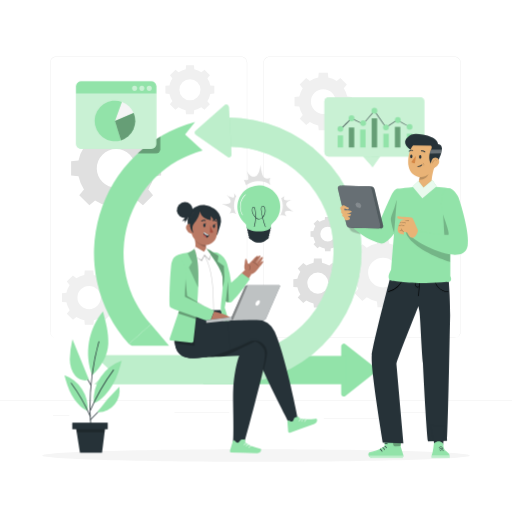
t = 0.00 s
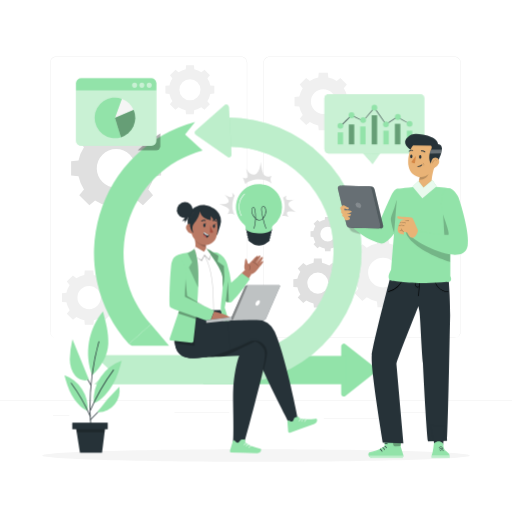
t = 0.90 s
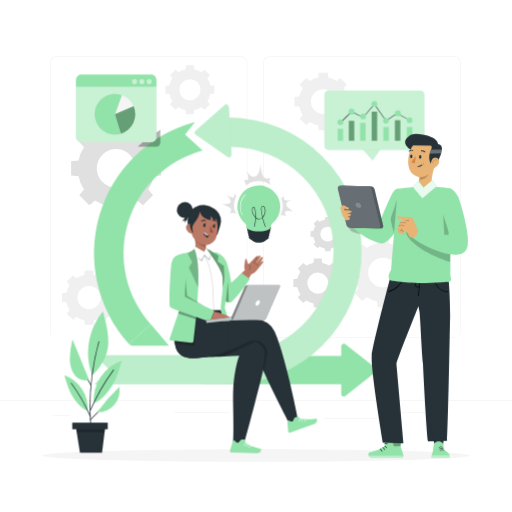
t = 1.95 s
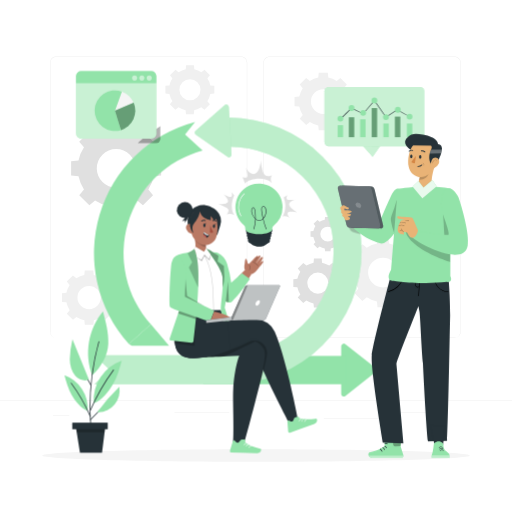
t = 3.00 s
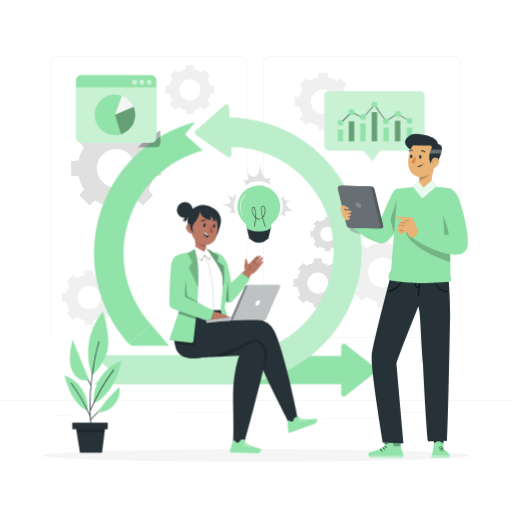
t = 4.20 s
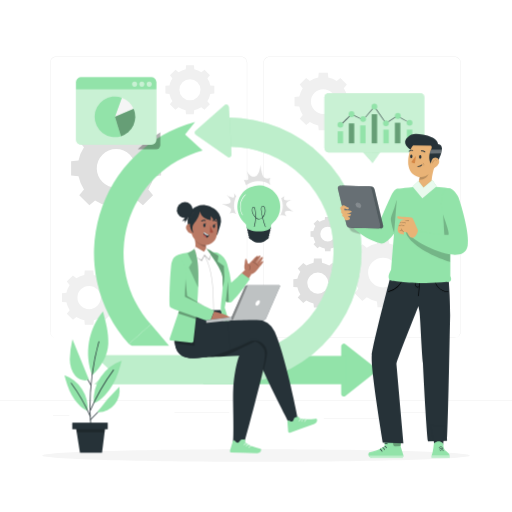
t = 4.80 s

The animated SVG that drew these frames (rendered in a browser with its animation timeline set to each time). Animation: 2 CSS @keyframes rules; one cycle of 6.00 s, repeats indefinitely.

<svg class="animated" id="freepik_stories-agile-method" xmlns="http://www.w3.org/2000/svg" viewBox="0 0 500 500" version="1.1" xmlns:xlink="http://www.w3.org/1999/xlink" xmlns:svgjs="http://svgjs.com/svgjs"><style>svg#freepik_stories-agile-method:not(.animated) .animable {opacity: 0;}svg#freepik_stories-agile-method.animated #freepik--light-bulb--inject-20 {animation: 6s Infinite  linear heartbeat;animation-delay: 0s;}svg#freepik_stories-agile-method.animated #freepik--speech-bubble--inject-20 {animation: 6s Infinite  linear floating;animation-delay: 0s;}svg#freepik_stories-agile-method.animated #freepik--Tab--inject-20 {animation: 6s Infinite  linear floating;animation-delay: 0s;}            @keyframes heartbeat {                0% {                    transform: scale(1);                }                10% {                    transform: scale(1.1);                }                30% {                    transform: scale(1);                }                40% {                    transform: scale(1);                }                50% {                    transform: scale(1.1);                }                60% {                    transform: scale(1);                }                100% {                    transform: scale(1);                }            }                    @keyframes floating {                0% {                    opacity: 1;                    transform: translateY(0px);                }                50% {                    transform: translateY(-10px);                }                100% {                    opacity: 1;                    transform: translateY(0px);                }            }        </style><g id="freepik--background-complete--inject-20" class="animable" style="transform-origin: 250px 235.135px;"><path d="M82,143.89a37.23,37.23,0,0,0-5.33,12.92l-7.22.68v14l7.22.68A37.28,37.28,0,0,0,82,185.07l-4.61,5.56,9.88,9.89,5.57-4.61a37.42,37.42,0,0,0,12.92,5.33l.68,7.22h14l.68-7.22A37.42,37.42,0,0,0,134,195.91l5.57,4.61,9.88-9.89-4.61-5.56a37.28,37.28,0,0,0,5.33-12.93l7.22-.68v-14l-7.22-.68a37.23,37.23,0,0,0-5.33-12.92l4.61-5.57-9.88-9.88L134,133.05a37.25,37.25,0,0,0-12.92-5.34l-.68-7.21h-14l-.68,7.21a37.25,37.25,0,0,0-12.92,5.34l-5.57-4.61-9.88,9.88Zm44.81,7.21a18.92,18.92,0,1,1-26.76,0A18.91,18.91,0,0,1,126.82,151.1Z" style="fill: rgb(224, 224, 224); transform-origin: 113.42px 164.48px;" id="el8l64mxc9ihu" class="animable"></path><path d="M168.38,76.42a20.28,20.28,0,0,0-2.9,7l-3.93.37v7.61l3.93.37a20.28,20.28,0,0,0,2.9,7l-2.51,3,5.38,5.38,3-2.51a20.45,20.45,0,0,0,7,2.91l.37,3.93h7.61l.38-3.93a20.53,20.53,0,0,0,7-2.91l3,2.51,5.38-5.38-2.51-3a20.28,20.28,0,0,0,2.9-7l3.93-.37V83.83l-3.93-.37a20.28,20.28,0,0,0-2.9-7l2.51-3L199.74,68l-3,2.51a20.34,20.34,0,0,0-7-2.91l-.37-3.93h-7.62l-.37,3.93a20.26,20.26,0,0,0-7,2.91l-3-2.51-5.38,5.38Zm24.41,3.93a10.31,10.31,0,1,1-14.58,0A10.31,10.31,0,0,1,192.79,80.35Z" style="fill: rgb(240, 240, 240); transform-origin: 185.43px 87.575px;" id="eld95p1noexws" class="animable"></path><path d="M308,220.71a14.51,14.51,0,0,0-2,4.95l-2.76.26v5.35l2.76.26a14.35,14.35,0,0,0,2,4.95l-1.76,2.13,3.78,3.78,2.13-1.76a14.43,14.43,0,0,0,5,2l.26,2.76h5.35l.26-2.76a14.43,14.43,0,0,0,4.95-2l2.13,1.76,3.78-3.78-1.76-2.13a14.35,14.35,0,0,0,2-4.95l2.76-.26v-5.35l-2.76-.26a14.38,14.38,0,0,0-2-4.94l1.76-2.14-3.78-3.78-2.13,1.77a14.26,14.26,0,0,0-4.95-2l-.26-2.76h-5.35l-.26,2.76a14.43,14.43,0,0,0-5,2L310,214.8l-3.78,3.78Zm17.16,2.77a7.24,7.24,0,1,1-10.25,0A7.25,7.25,0,0,1,325.16,223.48Z" style="fill: rgb(224, 224, 224); transform-origin: 320.06px 228.6px;" id="el38k6vd2od6r" class="animable"></path><path d="M293.28,265.26a20.24,20.24,0,0,0-2.9,7l-3.93.37v7.62l3.93.37a20.24,20.24,0,0,0,2.9,7l-2.51,3,5.39,5.38,3-2.51a20.28,20.28,0,0,0,7,2.9l.37,3.93h7.61l.37-3.93a20.36,20.36,0,0,0,7-2.9l3,2.51,5.38-5.38-2.51-3a20.24,20.24,0,0,0,2.9-7l3.93-.37v-7.62l-3.93-.37a20.24,20.24,0,0,0-2.9-7l2.51-3-5.38-5.38-3,2.51a20.36,20.36,0,0,0-7-2.9l-.37-3.93H306.6l-.37,3.93a20.28,20.28,0,0,0-7,2.9l-3-2.51-5.39,5.38Zm24.41,3.92a10.31,10.31,0,1,1-14.57,0A10.32,10.32,0,0,1,317.69,269.18Z" style="fill: rgb(224, 224, 224); transform-origin: 310.33px 276.44px;" id="elainqasca93" class="animable"></path><path d="M349.84,250.33a28.55,28.55,0,0,0-4.1,9.94l-5.56.52v10.75l5.56.53a28.71,28.71,0,0,0,4.1,9.94l-3.55,4.28,7.61,7.6,4.28-3.54a28.55,28.55,0,0,0,9.94,4.1l.52,5.55h10.75l.53-5.55a28.71,28.71,0,0,0,9.94-4.1l4.28,3.54,7.6-7.6L398.2,282a28.71,28.71,0,0,0,4.1-9.94l5.55-.53V260.79l-5.55-.52a28.55,28.55,0,0,0-4.1-9.94l3.54-4.29-7.6-7.6L389.86,242a28.92,28.92,0,0,0-9.94-4.11l-.53-5.55H368.64l-.52,5.56a28.55,28.55,0,0,0-9.94,4.1l-4.28-3.55-7.61,7.6Zm34.47,5.55a14.55,14.55,0,1,1-20.58,0A14.56,14.56,0,0,1,384.31,255.88Z" style="fill: rgb(240, 240, 240); transform-origin: 374.015px 266.17px;" id="elb4ghz4vou8j" class="animable"></path><path d="M295.66,86.06a23.88,23.88,0,0,0-3.4,8.24l-4.6.43v8.91l4.6.44a23.88,23.88,0,0,0,3.4,8.24l-2.94,3.55,6.3,6.3,3.55-2.94a24,24,0,0,0,8.24,3.4l.44,4.6h8.91l.43-4.6a23.88,23.88,0,0,0,8.24-3.4l3.55,2.94,6.3-6.3-2.93-3.55a23.88,23.88,0,0,0,3.4-8.24l4.6-.44V94.73l-4.6-.43a23.71,23.71,0,0,0-3.41-8.24l2.94-3.55-6.3-6.3-3.55,2.94a23.69,23.69,0,0,0-8.24-3.4l-.43-4.61h-8.91l-.44,4.61a23.77,23.77,0,0,0-8.24,3.4L299,76.21l-6.3,6.3Zm28.57,4.6a12.06,12.06,0,1,1-17.06,0A12.07,12.07,0,0,1,324.23,90.66Z" style="fill: rgb(240, 240, 240); transform-origin: 315.705px 99.185px;" id="elmqydtg9z4vd" class="animable"></path><path d="M68.05,278.23A22.51,22.51,0,0,0,64.84,286l-4.34.41v8.42l4.34.4A22.56,22.56,0,0,0,68.05,303l-2.77,3.35,6,5.95,3.35-2.77a22.56,22.56,0,0,0,7.78,3.21l.4,4.34h8.42l.41-4.34a22.51,22.51,0,0,0,7.77-3.21l3.35,2.77,6-5.95L105.89,303a22.56,22.56,0,0,0,3.21-7.78l4.34-.4v-8.42L109.1,286a22.51,22.51,0,0,0-3.21-7.77l2.77-3.35-6-5.95-3.35,2.77a22.51,22.51,0,0,0-7.77-3.21l-.41-4.34H82.76l-.4,4.34a22.56,22.56,0,0,0-7.78,3.21l-3.35-2.77-6,5.95Zm27,4.34a11.38,11.38,0,1,1-16.1,0A11.38,11.38,0,0,1,95,282.57Z" style="fill: rgb(240, 240, 240); transform-origin: 86.97px 290.615px;" id="el19mu33mnxgc" class="animable"></path><path d="M443.92,330.2H263.17a5.87,5.87,0,0,1-5.86-5.86V61.06a5.87,5.87,0,0,1,5.86-5.86H443.92a5.87,5.87,0,0,1,5.86,5.86V324.34A5.87,5.87,0,0,1,443.92,330.2ZM263.17,55.45a5.62,5.62,0,0,0-5.61,5.61V324.34a5.62,5.62,0,0,0,5.61,5.61H443.92a5.61,5.61,0,0,0,5.61-5.61V61.06a5.61,5.61,0,0,0-5.61-5.61Z" style="fill: rgb(224, 224, 224); transform-origin: 353.545px 192.7px;" id="el7ipk0zqt9jk" class="animable"></path><path d="M235.49,330.2H54.75a5.87,5.87,0,0,1-5.87-5.86V61.06a5.87,5.87,0,0,1,5.87-5.86H235.49a5.86,5.86,0,0,1,5.86,5.86V324.34A5.86,5.86,0,0,1,235.49,330.2ZM54.75,55.45a5.62,5.62,0,0,0-5.62,5.61V324.34A5.62,5.62,0,0,0,54.75,330H235.49a5.61,5.61,0,0,0,5.61-5.61V61.06a5.61,5.61,0,0,0-5.61-5.61Z" style="fill: rgb(224, 224, 224); transform-origin: 145.115px 192.7px;" id="elf1hcrmhbjbh" class="animable"></path><rect y="391.27" width="500" height="0.25" style="fill: rgb(224, 224, 224); transform-origin: 250px 391.395px;" id="el80musaj3nhp" class="animable"></rect><rect x="51.67" y="405.53" width="16.06" height="0.25" style="fill: rgb(224, 224, 224); transform-origin: 59.7px 405.655px;" id="elslsczm4k5mi" class="animable"></rect><rect x="170.35" y="402.82" width="53.53" height="0.25" style="fill: rgb(224, 224, 224); transform-origin: 197.115px 402.945px;" id="eljqi29bvf5s" class="animable"></rect><rect x="68.73" y="414.82" width="36.25" height="0.25" style="fill: rgb(224, 224, 224); transform-origin: 86.855px 414.945px;" id="elij6z0cqmamq" class="animable"></rect><rect x="378.35" y="402.69" width="43.19" height="0.25" style="fill: rgb(224, 224, 224); transform-origin: 399.945px 402.815px;" id="elerw8d74sof" class="animable"></rect><rect x="430.45" y="402.69" width="6.33" height="0.25" style="fill: rgb(224, 224, 224); transform-origin: 433.615px 402.815px;" id="el44uid95er3f" class="animable"></rect><rect x="316.21" y="408.92" width="53.89" height="0.25" style="fill: rgb(224, 224, 224); transform-origin: 343.155px 409.045px;" id="elj1lxriyvwp" class="animable"></rect></g><g id="freepik--Shadow--inject-20" class="animable" style="transform-origin: 250px 444.735px;"><path d="M458.88,444.73c0,3.39-93.52,6.14-208.88,6.14s-208.88-2.75-208.88-6.14S134.64,438.6,250,438.6,458.88,441.35,458.88,444.73Z" style="fill: rgb(245, 245, 245); transform-origin: 250px 444.735px;" id="el0shikbdqctzq" class="animable"></path></g><g id="freepik--light-bulb--inject-20" class="animable animator-active" style="transform-origin: 251.6px 198.786px;"><g id="freepik--freepik--light-bulb--inject-2--inject-20" class="animable" style="transform-origin: 252.781px 209.035px;"><path d="M260.55,232.51c0,2.54-3.53,4.57-7.82,4.51s-7.74-2.15-7.71-4.69,3.53-4.57,7.81-4.5S260.58,230,260.55,232.51Z" style="fill: rgb(38, 50, 56); transform-origin: 252.785px 232.425px;" id="elx44pnjtmqbl" class="animable"></path><path d="M263.91,224.14a2.33,2.33,0,0,0,.71-1.53c0-2.49-5.24-4.57-11.77-4.64S241,219.86,241,222.34a2.27,2.27,0,0,0,.67,1.53,1.83,1.83,0,0,0-.2.76,2.22,2.22,0,0,0,.69,1.53,1.71,1.71,0,0,0-.22.8,2.14,2.14,0,0,0,.72,1.53,1.61,1.61,0,0,0-.25.82,2.08,2.08,0,0,0,.77,1.48,1.65,1.65,0,0,0-.26.83c0,2.07,4.35,3.82,9.78,3.86s9.85-1.52,9.87-3.63a1.56,1.56,0,0,0-.25-.84,2.06,2.06,0,0,0,.77-1.47,1.79,1.79,0,0,0-.22-.82,2.19,2.19,0,0,0,.76-1.48,1.67,1.67,0,0,0-.21-.82,2.2,2.2,0,0,0,.77-1.48A2,2,0,0,0,263.91,224.14Z" style="fill: rgb(38, 50, 56); transform-origin: 252.81px 226.724px;" id="eljha2yjd7byr" class="animable"></path><path d="M273.7,202.17A20.92,20.92,0,1,0,239.34,218a3.45,3.45,0,0,1,1.23,3v.17c0,2.52,5.34,4.63,12,4.71s12-1.91,12-4.44v-.16a3.47,3.47,0,0,1,1.31-3A20.86,20.86,0,0,0,273.7,202.17Z" style="fill: rgb(146, 227, 169); transform-origin: 252.781px 203.466px;" id="elbc7yjoubwbc" class="animable"></path><path d="M236.84,210.13a.26.26,0,0,1-.21-.12,16.33,16.33,0,0,1,3-20.17.25.25,0,0,1,.35.37,15.82,15.82,0,0,0-2.89,19.54.26.26,0,0,1-.09.35A.28.28,0,0,1,236.84,210.13Z" style="fill: rgb(255, 255, 255); transform-origin: 237.238px 199.951px;" id="els4lacijm9s9" class="animable"></path><path d="M243.12,230.84a26.06,26.06,0,0,0,19.11.23,23.32,23.32,0,0,1-19.11-.23Z" style="fill: rgb(38, 50, 56); transform-origin: 252.675px 231.922px;" id="el0hlpnhyzpqke" class="animable"></path><path d="M243,228.6a26.11,26.11,0,0,0,19.11.23A23.4,23.4,0,0,1,243,228.6Z" style="fill: rgb(38, 50, 56); transform-origin: 252.555px 229.678px;" id="el61pm7kxdu" class="animable"></path><path d="M242.84,226.35a26.06,26.06,0,0,0,19.11.23,23.32,23.32,0,0,1-19.11-.23Z" style="fill: rgb(38, 50, 56); transform-origin: 252.395px 227.432px;" id="el1i9z5ylnfhi" class="animable"></path><path d="M248.26,221.64h-.07a.25.25,0,0,1-.17-.31,36,36,0,0,0,1.42-8.88L249,212c-2.33-2.42-3.41-5.41-2.91-8,.18-1,.75-1.89,1.59-1.89h0c1.06,0,1.48,1.4,1.64,2.22a37.13,37.13,0,0,1,.64,7.94,4.79,4.79,0,0,0,2.88,1.39,4.65,4.65,0,0,0,3.29-1.51c-.52-2.26-.92-4.56-1.22-6.88a7.22,7.22,0,0,1,0-2.41,2.24,2.24,0,0,1,1.53-1.79c1.26-.27,2.25,1.07,2.6,2.54a9.74,9.74,0,0,1-2.27,8.6l-.08.09a69.09,69.09,0,0,0,2.74,9,.25.25,0,1,1-.47.18,70.9,70.9,0,0,1-2.69-8.79,4.8,4.8,0,0,1-3.45,1.45,5,5,0,0,1-2.87-1.26,36.22,36.22,0,0,1-1.43,8.6A.25.25,0,0,1,248.26,221.64Zm-.62-19.07c-.56,0-1,.77-1.1,1.49-.47,2.43.57,5.26,2.78,7.56l.14.14a35.82,35.82,0,0,0-.64-7.37c-.08-.42-.41-1.8-1.16-1.82Zm9.09-1.08-.2,0a1.78,1.78,0,0,0-1.15,1.42,6.44,6.44,0,0,0,0,2.23q.42,3.29,1.13,6.5a9.37,9.37,0,0,0,2-8C258.27,202.57,257.56,201.49,256.73,201.49Z" style="fill: rgb(38, 50, 56); transform-origin: 252.709px 211.339px;" id="elztescbz038d" class="animable"></path></g><path d="M238.21,175.32s2.65,1.19,4,0-1.32-8.78-1.32-8.78,3.12,6.93,8,5.93,5.57-11.92,5.57-11.92.7,10.75,3.66,12.9,6.28,0,6.28,0c-2.51,3.31,0,7.19,0,7.19-7.29-6.53-20.48-3.76-24,.37Zm-9.91,13.25s1.24,3.1,0,4.1-7-2.11-7-2.11,5.24,4.58,3.76,6.94-8.31,1.74-8.31,1.74,8.66,3,8.93,5.08-1.61,4.1-1.61,4.1a7.65,7.65,0,0,1,6.74.74c-4.79-8.32,0-17.62,0-17.62Zm51.77,22.85s-2.92-3.18-1.55-4.83,7.93,0,7.93,0-7.19-4.31-6.94-7.25,5.82-4.07,5.82-4.07-7.05.93-7.81-.42.49-3.47.49-3.47l-3.32,2c3.85,10.19-1,16.91-1,16.91C276.8,209.08,280.07,211.42,280.07,211.42Z" style="fill: rgb(224, 224, 224); transform-origin: 251.6px 185.985px;" id="elq2hkh3oyqrs" class="animable"></path></g><g id="freepik--speech-bubble--inject-20" class="animable" style="transform-origin: 365.59px 129.135px;"><path d="M354.49,152.8c.63.12,9.4,10.43,9.4,10.43l7.53-10.91Z" style="fill: rgb(146, 227, 169); transform-origin: 362.955px 157.775px;" id="eleqimibsbquc" class="animable"></path><g id="el81ut9tabd7x"><path d="M354.49,152.8c.63.12,9.4,10.43,9.4,10.43l7.53-10.91Z" style="fill: rgb(255, 255, 255); opacity: 0.5; transform-origin: 362.955px 157.775px;" class="animable"></path></g><rect x="316.83" y="95.04" width="97.52" height="57.88" rx="4.09" style="fill: rgb(146, 227, 169); transform-origin: 365.59px 123.98px;" id="eloc2gyzc1yhq" class="animable"></rect><g id="eln41j22rsu5c"><rect x="316.83" y="95.04" width="97.52" height="57.88" rx="4.09" style="fill: rgb(255, 255, 255); opacity: 0.5; transform-origin: 365.59px 123.98px;" class="animable"></rect></g><path d="M331.66,127.37l-.33-.37c.41-.37,11.71-11.53,11.83-11.64l.12-.13,11.25,5.54,11.09-13,.18.27,11.12,16,10.78-7,.27.42-11.18,7.29-11.22-16.15-10.91,12.85-11.28-5.55C342.07,117.14,332.07,127,331.66,127.37Z" style="fill: rgb(38, 50, 56); transform-origin: 359.65px 117.57px;" id="elv3pww4dh5k" class="animable"></path><rect x="329.74" y="132.26" width="5.28" height="11.69" style="fill: rgb(146, 227, 169); transform-origin: 332.38px 138.105px;" id="el8xg8q8tmx34" class="animable"></rect><rect x="340.61" y="124.53" width="5.28" height="19.42" style="fill: rgb(146, 227, 169); transform-origin: 343.25px 134.24px;" id="elulbd2k5dls" class="animable"></rect><rect x="351.68" y="126.49" width="5.28" height="17.47" style="fill: rgb(146, 227, 169); transform-origin: 354.32px 135.225px;" id="ellmrx9a4ssgl" class="animable"></rect><rect x="362.96" y="115.54" width="5.28" height="28.42" style="fill: rgb(146, 227, 169); transform-origin: 365.6px 129.75px;" id="el90eksilixe9" class="animable"></rect><rect x="374.35" y="130.61" width="5.28" height="13.35" style="fill: rgb(146, 227, 169); transform-origin: 376.99px 137.285px;" id="elbit7g4fbxj8" class="animable"></rect><path d="M335.22,125.86a2.84,2.84,0,1,1-2.84-2.83A2.84,2.84,0,0,1,335.22,125.86Z" style="fill: rgb(146, 227, 169); transform-origin: 332.38px 125.87px;" id="elr4o0dv65fg" class="animable"></path><path d="M346.09,115.54a2.84,2.84,0,1,1-2.84-2.84A2.84,2.84,0,0,1,346.09,115.54Z" style="fill: rgb(146, 227, 169); transform-origin: 343.25px 115.54px;" id="el7vmzc1d7ntr" class="animable"></path><path d="M357.43,120.19a2.84,2.84,0,1,1-2.84-2.83A2.84,2.84,0,0,1,357.43,120.19Z" style="fill: rgb(146, 227, 169); transform-origin: 354.59px 120.2px;" id="elv9baxlyg2xg" class="animable"></path><path d="M368.43,108.13a2.84,2.84,0,1,1-2.83-2.84A2.84,2.84,0,0,1,368.43,108.13Z" style="fill: rgb(146, 227, 169); transform-origin: 365.59px 108.13px;" id="elkhp8t93jy1k" class="animable"></path><path d="M379.69,124.35a2.84,2.84,0,1,1-2.84-2.83A2.84,2.84,0,0,1,379.69,124.35Z" style="fill: rgb(146, 227, 169); transform-origin: 376.85px 124.36px;" id="el8dy2nkf2vj7" class="animable"></path><rect x="385.63" y="123.91" width="5.28" height="20.04" style="fill: rgb(146, 227, 169); transform-origin: 388.27px 133.93px;" id="elmjofv1bx8gj" class="animable"></rect><g id="elofr6t01gkeo"><rect x="340.61" y="124.53" width="5.28" height="19.42" style="opacity: 0.3; transform-origin: 343.25px 134.24px;" class="animable"></rect></g><g id="el5czcpyva2qx"><rect x="362.96" y="115.54" width="5.28" height="28.42" style="opacity: 0.3; transform-origin: 365.6px 129.75px;" class="animable"></rect></g><g id="el90pa6oyyoos"><rect x="385.63" y="123.91" width="5.28" height="20.04" style="opacity: 0.3; transform-origin: 388.27px 133.93px;" class="animable"></rect></g><rect x="397.31" y="130.61" width="5.28" height="13.35" style="fill: rgb(146, 227, 169); transform-origin: 399.95px 137.285px;" id="elpp9bn279h99" class="animable"></rect><polygon points="399.82 124.13 387.71 117.41 387.95 116.97 400.06 123.69 399.82 124.13" style="fill: rgb(38, 50, 56); transform-origin: 393.885px 120.55px;" id="eln6pve9aqqh" class="animable"></polygon><path d="M391.3,117.19a2.84,2.84,0,1,1-2.84-2.84A2.84,2.84,0,0,1,391.3,117.19Z" style="fill: rgb(146, 227, 169); transform-origin: 388.46px 117.19px;" id="el39p21kibh4n" class="animable"></path><path d="M402.78,123.91a2.84,2.84,0,1,1-2.84-2.83A2.84,2.84,0,0,1,402.78,123.91Z" style="fill: rgb(146, 227, 169); transform-origin: 399.94px 123.92px;" id="el79aug9efrst" class="animable"></path></g><g id="freepik--character-1--inject-20" class="animable" style="transform-origin: 229.827px 272.298px;"><path d="M333.21,384.62V338.09a2.53,2.53,0,0,1,4.1-2l29.58,23.26a2.54,2.54,0,0,1,0,4l-29.58,23.26A2.53,2.53,0,0,1,333.21,384.62Z" style="fill: rgb(146, 227, 169); transform-origin: 350.537px 361.35px;" id="el085ajd04cbln" class="animable"></path><rect x="198.49" y="347.52" width="139.51" height="27.66" style="fill: rgb(146, 227, 169); transform-origin: 268.245px 361.35px;" id="el5cckkx0p8cp" class="animable"></rect><path d="M222.94,375.23H92.1L107,361.14,92.1,346.88H222.94a101.87,101.87,0,1,0,0-203.73V114.79a130.22,130.22,0,1,1,0,260.44Z" style="fill: rgb(146, 227, 169); transform-origin: 222.63px 245.01px;" id="eld88otx9u9m4" class="animable"></path><g id="elqhn4bl85q3"><g style="opacity: 0.4; transform-origin: 222.63px 245.01px;" class="animable"><path d="M222.94,375.23H92.1L107,361.14,92.1,346.88H222.94a101.87,101.87,0,1,0,0-203.73V114.79a130.22,130.22,0,1,1,0,260.44Z" style="fill: rgb(255, 255, 255); transform-origin: 222.63px 245.01px;" id="eleymsfwbo8v" class="animable"></path></g></g><path d="M125.87,336a132.58,132.58,0,0,1,64.65-216.93l-9.77,12.27L197.87,147a103.72,103.72,0,0,0-50.56,169.7Z" style="fill: rgb(146, 227, 169); transform-origin: 144.829px 227.535px;" id="elbhu683dlkmv" class="animable"></path><path d="M128.72,337.66c1.07-.27,36.4,0,36.4,0l-17.81-21L125.87,336Z" style="fill: rgb(146, 227, 169); transform-origin: 145.495px 327.16px;" id="el7a6onf4u3bp" class="animable"></path><path d="M223.5,104.46l2.62,46.45a2.54,2.54,0,0,1-4,2.23l-30.84-21.57a2.53,2.53,0,0,1-.22-4l28.21-24.89A2.54,2.54,0,0,1,223.5,104.46Z" style="fill: rgb(146, 227, 169); transform-origin: 208.154px 127.819px;" id="el2pdo8bt3ztc" class="animable"></path><g id="elzrsvl9rsacj"><path d="M223.5,104.46l2.62,46.45a2.54,2.54,0,0,1-4,2.23l-30.84-21.57a2.53,2.53,0,0,1-.22-4l28.21-24.89A2.54,2.54,0,0,1,223.5,104.46Z" style="fill: rgb(255, 255, 255); opacity: 0.4; transform-origin: 208.154px 127.819px;" class="animable"></path></g><path d="M208.94,203.63a14.83,14.83,0,0,1,6.93,12.65c-.67,5.11-2.45,8.73-3.83,13.7l-13.55-29.91C201.66,200.69,203.08,200.05,208.94,203.63Z" style="fill: rgb(38, 50, 56); transform-origin: 207.18px 215.025px;" id="elbqtknjhjh1m" class="animable"></path><path d="M202.14,201c-5.31-2.47-10.52.45-13.55,2.47a15.25,15.25,0,0,0-5.39,11.29c0,4.07,0,9,2.47,11.13a6.6,6.6,0,0,0,5.06,1.63l20.15-18.59A23.55,23.55,0,0,0,202.14,201Z" style="fill: rgb(38, 50, 56); transform-origin: 197.04px 213.805px;" id="el60lc3xzp66i" class="animable"></path><path d="M202.49,256.07c-1.55,1.6-3,1.06-5,.22-12.3-4.43-8.66-10.37-8.66-10.37,2.34-2.74,2.44-6,1.59-11a2.07,2.07,0,0,1,0-.43,3.26,3.26,0,0,1,.61-1.86,3.31,3.31,0,0,1,4.59-.86h0l5.51,1.58h0c0,.07,0,.15.05.23,0,2.74-.07,4.86-.05,6.52a4.19,4.19,0,0,1,0,.61h0a3.22,3.22,0,0,1,0,.62c.13,2.28,4,5.64,5.57,6.43C207.64,248.3,207.74,250.68,202.49,256.07Z" style="fill: rgb(185, 121, 100); transform-origin: 197.762px 244.147px;" id="elaguvi4lgpju" class="animable"></path><g id="elkv319ta4p8"><path d="M201.06,233.32h0a.93.93,0,0,0,.05.24c0,2.74-.06,4.86,0,6.52a4.12,4.12,0,0,0,0,.61h0c0,.21,0,.43.08.64h0a21.27,21.27,0,0,1-10.7-6.86h0a3.38,3.38,0,0,1,.56-1.85,3.31,3.31,0,0,1,4.58-.91Z" style="isolation: isolate; opacity: 0.2; transform-origin: 195.84px 236.243px;" class="animable"></path></g><path d="M186.22,215.94c.21,9.42.09,13.39,4.57,18.51,6.74,7.68,18,5.63,20.62-3.61,2.27-8.32,1.59-22.3-7.29-26.63S186,206.51,186.22,215.94Z" style="fill: rgb(185, 121, 100); transform-origin: 199.366px 221.011px;" id="elk7dg33q6nz" class="animable"></path><path d="M182.05,224a7.63,7.63,0,0,0,4.29,4c2.45.84,4.08-3.08,3.44-5.66a5.06,5.06,0,0,0-5.39-3.74C182,218.86,181,221.68,182.05,224Z" style="fill: rgb(185, 121, 100); transform-origin: 185.777px 223.346px;" id="el1zf77t9tzuij" class="animable"></path><g id="el6w44tbn21p2"><path d="M187.38,224.2h0a.26.26,0,0,1-.25-.26,3.19,3.19,0,0,0-3.13-3.25.25.25,0,0,1-.25-.25.26.26,0,0,1,.25-.25h0a3.69,3.69,0,0,1,3.62,3.76A.25.25,0,0,1,187.38,224.2Z" style="opacity: 0.2; transform-origin: 185.685px 222.195px;" class="animable"></path></g><path d="M198.49,220c0,1,.44,1.87,1.06,1.94s1.15-.7,1.19-1.7-.44-1.87-1.06-1.94S198.53,219,198.49,220Z" style="fill: rgb(38, 50, 56); transform-origin: 199.616px 220.12px;" id="elj1iqzm713s" class="animable"></path><path d="M207.82,220.75c0,1,.44,1.82,1.05,1.88S210,222,210.06,221s-.44-1.82-1.06-1.88S207.85,219.78,207.82,220.75Z" style="fill: rgb(38, 50, 56); transform-origin: 208.942px 220.875px;" id="elc5n83d1igai" class="animable"></path><path d="M196.81,216.34a.44.44,0,0,0,.35-.08,3.42,3.42,0,0,1,3.19-.6.43.43,0,0,0,.57-.27.51.51,0,0,0-.3-.61,4.24,4.24,0,0,0-4,.71.48.48,0,0,0-.06.66A.5.5,0,0,0,196.81,216.34Z" style="fill: rgb(38, 50, 56); transform-origin: 198.697px 215.454px;" id="eltch5a6fam9g" class="animable"></path><path d="M211.35,216.27a.34.34,0,0,0,.24-.18.51.51,0,0,0-.19-.63,3.92,3.92,0,0,0-3.8-.58.44.44,0,0,0-.16.59.46.46,0,0,0,.57.25,3.1,3.1,0,0,1,3,.49A.38.38,0,0,0,211.35,216.27Z" style="fill: rgb(38, 50, 56); transform-origin: 209.509px 215.457px;" id="el5ij9j43eymo" class="animable"></path><path d="M205.32,220.08a32.37,32.37,0,0,0,2.66,6,.73.73,0,0,1-.43,1.08A4.62,4.62,0,0,1,205,227Z" style="fill: rgb(162, 78, 63); transform-origin: 206.542px 223.674px;" id="elyg4pqjl3dm" class="animable"></path><path d="M199.32,218.3l2.22-.33S200.21,219.49,199.32,218.3Z" style="fill: rgb(38, 50, 56); transform-origin: 200.43px 218.363px;" id="el0vhas6z8e6s" class="animable"></path><path d="M208.78,219.11l2.21-.33S209.67,220.3,208.78,219.11Z" style="fill: rgb(38, 50, 56); transform-origin: 209.885px 219.173px;" id="elpinf9uulykh" class="animable"></path><path d="M204.39,229.59a22,22,0,0,0-1.83,2.64c-.18-.06-.35-.13-.53-.21-2.38-1-3.17-2.18-3.32-3.26a3.36,3.36,0,0,1,.19-1.56,3.25,3.25,0,0,1,.4-.8,12.11,12.11,0,0,0,4.29,2.85C204.07,229.47,204.39,229.59,204.39,229.59Z" style="fill: rgb(38, 50, 56); transform-origin: 201.539px 229.315px;" id="elpfdftzoyvb" class="animable"></path><path d="M203.59,229.25,203,230c-2.25-.9-3.7-1.84-4.13-2.81a3.25,3.25,0,0,1,.4-.8A12.11,12.11,0,0,0,203.59,229.25Z" style="fill: rgb(255, 255, 255); transform-origin: 201.23px 228.195px;" id="elnn2gyp39z1" class="animable"></path><path d="M202,232c-2.38-1-3.17-2.18-3.32-3.26a8.27,8.27,0,0,1,2.43,1.59A3.06,3.06,0,0,1,202,232Z" style="fill: rgb(222, 87, 83); transform-origin: 200.34px 230.37px;" id="elahrto2rt80h" class="animable"></path><path d="M189.48,218.23s5.38-6.15,5.55-11.4c0,0,19.25-4.28,17.48,12.34,0,0,4.16-14.37-11.57-16.72s-19,18.2-11.85,25.36C189.12,227.74,186.15,222.09,189.48,218.23Z" style="fill: rgb(38, 50, 56); transform-origin: 199.248px 215.037px;" id="eli7matc599h" class="animable"></path><path d="M172.7,205.72a7.79,7.79,0,1,0,7.76-8.46A8.16,8.16,0,0,0,172.7,205.72Z" style="fill: rgb(38, 50, 56); transform-origin: 180.473px 205.05px;" id="elpox29zwrh5c" class="animable"></path><path d="M208.09,204.51a13.47,13.47,0,0,1,3.95,7.41c0,2.05-2.79,3.53-2.79,3.53L205.84,211v3.93a12.42,12.42,0,0,1-10.71-7.85l3.11-5.56S206.24,202.91,208.09,204.51Z" style="fill: rgb(38, 50, 56); transform-origin: 203.585px 208.485px;" id="elk6qofxd43zl" class="animable"></path><path d="M181.5,210.21a9.54,9.54,0,0,1-3.63,5.6,4.71,4.71,0,0,0,2.84-.68,7,7,0,0,1-.53,2.34,9.93,9.93,0,0,0,3.52-7.76Z" style="fill: rgb(38, 50, 56); transform-origin: 180.786px 213.59px;" id="elr9e1pxmm1m" class="animable"></path><path d="M291.72,413l-9.34.27s-16.67-32.09-24.67-50.08c-9.45-21.26-7.37-28.11-10.21-28.23-5.24-.23-58.67,24.34-72.05,10.71s6-46.46,6-46.46,29.82-4.61,32.25,2.67c.6,2.15,1.9,4.37,2.21,6.58s1.09,5.41,1.09,5.41h0c.7-.18,21.14-2.16,33.83-1.87a19.58,19.58,0,0,1,17.49,11.83C279.77,350.23,291.72,413,291.72,413Z" style="fill: rgb(38, 50, 56); transform-origin: 231.23px 355.52px;" id="elj6naw658iq" class="animable"></path><path d="M197.66,348.91s2.18,0,36-1.53c0,0-4.64,11-5.93,33.55-.53,9.28,1,39.38-.21,52.69.58.83,6.8,3.58,10.59.8,0,0,21.94-79.18,21.72-89.92s-12.67-13.91-12.67-13.91S223.16,344.5,197.66,348.91Z" style="fill: rgb(38, 50, 56); transform-origin: 228.746px 383.112px;" id="elnwin7vfz5bf" class="animable"></path><g id="el700z0a58dwk"><path d="M229.12,340.05q6.94-2.81,13.63-6.17c7.73-3.9,17.23,1.11,18,9.74,0,.29,0,.58.05.88.1,4.36-3.79,20.73-9.37,38.52.15-1.06.35-2.1.6-3.13,5.54-22.22,8.31-33.77,5.54-39.14a16.68,16.68,0,0,0-8.38-7.36l-30.22,14.73c-16.65.73-19.13.76-19.43.76A149.29,149.29,0,0,0,229.12,340.05Z" style="isolation: isolate; opacity: 0.2; transform-origin: 230.171px 357.779px;" class="animable"></path></g><path d="M239.69,429.93a.84.84,0,0,0-.86-.88H236c-.72,0-1.5,1.27-1.94,1.83-1.89,2.46-3.24,1.48-5.17-.92-1.26-.17-1.64,1.27-1.75,1.66l-2.58,8.57a1.36,1.36,0,0,0,.89,1.7,1.32,1.32,0,0,0,.39.06l10.47.25,14.67.36c4,.09,4.92-3.92,3.28-4.33-7.36-1.81-12.55-4.12-14.79-6.33C239.15,431.61,239.62,430.81,239.69,429.93Z" style="fill: rgb(146, 227, 169); transform-origin: 239.765px 435.806px;" id="elip3z4kr27l" class="animable"></path><path d="M238.22,434.74a.24.24,0,0,1-.14-.05.24.24,0,0,1-.07-.34,4,4,0,0,1,2.92-1.78.25.25,0,0,1,0,.49,3.58,3.58,0,0,0-2.55,1.56A.25.25,0,0,1,238.22,434.74Z" style="fill: rgb(255, 255, 255); transform-origin: 239.549px 433.655px;" id="el3pqh7zon3mm" class="animable"></path><path d="M240.28,436a.24.24,0,0,1-.14,0,.24.24,0,0,1-.07-.34,4,4,0,0,1,2.92-1.78.25.25,0,0,1,0,.49,3.58,3.58,0,0,0-2.55,1.56A.25.25,0,0,1,240.28,436Z" style="fill: rgb(255, 255, 255); transform-origin: 241.609px 434.945px;" id="elrdm1ki4cap" class="animable"></path><path d="M242.82,437.32a.25.25,0,0,1-.14,0,.26.26,0,0,1-.07-.35,4.12,4.12,0,0,1,2.92-1.78.25.25,0,0,1,.28.23.25.25,0,0,1-.22.27,3.6,3.6,0,0,0-2.56,1.56A.26.26,0,0,1,242.82,437.32Z" style="fill: rgb(255, 255, 255); transform-origin: 244.191px 436.259px;" id="elcqicintkidc" class="animable"></path><path d="M291.26,406.7l-3,1.07a2.25,2.25,0,0,0-1.38,1.5c-.88,3-2.49,2.55-5.16,1-1.24.29-1.07,1.77-1,2.17l.69,8.92a1.36,1.36,0,0,0,1.45,1.27,1.24,1.24,0,0,0,.38-.09l9.86-3.55,13.8-5c3.76-1.36,3.17-5.43,1.5-5.22-7.53,1-13.2.7-16.08-.56C291.78,408.05,292.09,407.64,291.26,406.7Z" style="fill: rgb(146, 227, 169); transform-origin: 295.186px 414.667px;" id="elxvqmer1u43i" class="animable"></path><path d="M292.22,411.45h-.05a.27.27,0,0,1-.2-.3,4.1,4.1,0,0,1,2.08-2.72.25.25,0,0,1,.23.45,3.53,3.53,0,0,0-1.82,2.37A.25.25,0,0,1,292.22,411.45Z" style="fill: rgb(255, 255, 255); transform-origin: 293.192px 409.926px;" id="el9a9pska76y8" class="animable"></path><path d="M294.58,411.78h-.06a.25.25,0,0,1-.19-.29,4.1,4.1,0,0,1,2.08-2.72.25.25,0,0,1,.34.11.25.25,0,0,1-.11.33,3.57,3.57,0,0,0-1.82,2.38A.25.25,0,0,1,294.58,411.78Z" style="fill: rgb(255, 255, 255); transform-origin: 295.55px 410.261px;" id="el8gfx4fxiqqd" class="animable"></path><path d="M297.31,412.12h-.05a.25.25,0,0,1-.19-.3,4.08,4.08,0,0,1,2.07-2.72.25.25,0,1,1,.23.45,3.64,3.64,0,0,0-1.82,2.37A.25.25,0,0,1,297.31,412.12Z" style="fill: rgb(255, 255, 255); transform-origin: 298.286px 410.596px;" id="elpajujfeqidc" class="animable"></path><path d="M222.33,313.27l-4.29.41s-.36-2.95-.72-5.13-2.74-9.64-3.33-11.79c-12.28,1.22-33.12.49-33.12.49s-18.8,34.77-5.43,48.36c8,8.15,31.68,3.38,49.19-3.78Z" style="fill: rgb(38, 50, 56); transform-origin: 197.635px 323.322px;" id="elnvwpze3xpnr" class="animable"></path><g id="elnkd586visg"><path d="M218,312.5l-18.83,3.93s10.3-5.59,18.11-7.86C217.68,310.8,218,312.5,218,312.5Z" style="isolation: isolate; opacity: 0.3; transform-origin: 208.585px 312.5px;" class="animable"></path></g><path d="M245.65,268.24c.11-1.66-4.8,7.83-4.8,7.83l-8.29-5.85,6.6-6.64s6.7,4.38,6.59,4.52" style="fill: rgb(185, 121, 100); transform-origin: 239.156px 269.825px;" id="elrwbgzwrqeyo" class="animable"></path><path d="M212.4,246.77a18.46,18.46,0,0,1,9.37,10.73,110,110,0,0,1,4,18.51l10.46-9.32,7.8,5.79S233.82,288,226.93,294.05c-5.73,5-12.21-4.72-12.21-4.72l-2.82-42.8Z" style="fill: rgb(146, 227, 169); transform-origin: 227.965px 271.005px;" id="elrsiassl10r" class="animable"></path><g id="eld7oklbmccu"><polygon points="192.16 302.34 189.91 337.63 169.73 335.22 169.73 331.6 192.16 302.34" style="opacity: 0.2; transform-origin: 180.945px 319.985px;" class="animable"></polygon></g><path d="M182.4,303.22c-.79-9-4-25.36-9.44-42.59-1.78-5.6,4.58-11.79,4.58-11.79s4.11-.33,4.86-.41,1.67-.18,2.52-.25a120,120,0,0,1,17.33-.59c1.44.08,2.91.2,4.35.32.47.05,3.49.1,4,.14,0,0,8.2,9.6,8.64,16.37.24,3.78,2.07,5.41,1.86,14.46,0,6.14-4.49,15.09-4.9,23.73Z" style="fill: rgb(255, 255, 255); transform-origin: 196.881px 275.361px;" id="elc8q4zf02zke" class="animable"></path><path d="M193.58,273.14c-.43-14.05-2.09-23-2.85-26.38a1.77,1.77,0,0,0-1.95-1.38l-5.43,1.15c-5.32,1.41-8.17.65-11.13,4.6-.57.76-1.05,6.65-1,7.45a99.74,99.74,0,0,0,2.42,11.23c.92,3.72,2,7.88,3.05,11.81,1.33,5,2.44,6.31,2.87,7.92l-13.76,40.61a1.77,1.77,0,0,0,1.49,2.36L187,334.58a1.78,1.78,0,0,0,2-1.55C190,324.78,194.07,289.29,193.58,273.14Z" style="fill: rgb(146, 227, 169); transform-origin: 179.658px 289.981px;" id="elsec6xm9yaz8" class="animable"></path><path d="M219.54,300.66s4.15-25.69,3-32.12-10.68-22-10.68-22l-4.38-.31-5.17-2.09s12,14.41,14.88,24.81c1.93,6.85-1.92,28.47-1.47,33.68l2.22,10.8,5.5-.25Z" style="fill: rgb(146, 227, 169); transform-origin: 212.875px 278.785px;" id="el27n0bo9nrgd" class="animable"></path><path d="M190,243.17s5.38,10.61,3.35,37.3l-8.93-19.19,3.23-5.24-4.29-8.57s4.59-2.95,6.52-4.51Z" style="fill: rgb(146, 227, 169); transform-origin: 188.584px 261.715px;" id="elexkfwv20896" class="animable"></path><g id="elvrv1pwnmb8r"><g style="opacity: 0.2; transform-origin: 188.584px 261.715px;" class="animable"><path d="M190,243.17s5.38,10.61,3.35,37.3l-8.93-19.19,3.23-5.24-4.29-8.57s4.59-2.95,6.52-4.51Z" id="elqqrx5phf5h9" class="animable" style="transform-origin: 188.584px 261.715px;"></path></g></g><path d="M217.51,280.62a33.8,33.8,0,0,0,1.63-11.32c-.36-5.43-.45-9.48-.45-9.48l-6.16-4.56.81-5.55s-3-1.82-5.73-3.69c-1.89-1.28-5.59-3.21-6.08-3.06,0,0,15.74,19.91,15.82,28.06C217.43,278.88,217.51,280.62,217.51,280.62Z" style="fill: rgb(146, 227, 169); transform-origin: 210.341px 261.786px;" id="elwy81vmr6m8c" class="animable"></path><g id="el5mwrhvo75xr"><path d="M217.51,280.62a33.8,33.8,0,0,0,1.63-11.32c-.36-5.43-.45-9.48-.45-9.48l-6.16-4.56.81-5.55s-3-1.82-5.73-3.69c-1.89-1.28-5.59-3.21-6.08-3.06,0,0,15.74,19.91,15.82,28.06C217.43,278.88,217.51,280.62,217.51,280.62Z" style="opacity: 0.3; transform-origin: 210.341px 261.786px;" class="animable"></path></g><g id="el79wk0slp9y3"><path d="M220.54,294.28l2.14-19.81.8,20.45A8.41,8.41,0,0,1,220.54,294.28Z" style="opacity: 0.3; transform-origin: 222.01px 284.695px;" class="animable"></path></g><path d="M205.51,248.27l-4.24-5.82-2,3.46-8.36-5-1,2.08,3,8.7s7.42,3,7.81,3S205.51,248.27,205.51,248.27Z" style="fill: rgb(255, 255, 255); transform-origin: 197.71px 247.8px;" id="el3wm8jmlk4fv" class="animable"></path><g id="elj2ltrp1lm9"><polygon points="205.7 248.54 203.97 252.82 199.66 248.54 196.73 253.57 192.36 251.43 197.02 255.12 199.72 249.61 204.66 254.26 205.7 248.54" style="opacity: 0.3; transform-origin: 199.03px 251.83px;" class="animable"></polygon></g><g id="elfz8c7us9oa"><polygon points="182.64 288.99 180.95 270.07 179.65 290.68 199.21 298.63 182.64 288.99" style="opacity: 0.3; transform-origin: 189.43px 284.35px;" class="animable"></polygon></g><path d="M174.9,248.54a10.53,10.53,0,0,0-7.41,8.31c-1.19,6.78-2.77,40.69-1.42,42.83S205.21,314,205.21,314l4-10.49-28.54-13.81s.23-9.69.46-17.24c.12-4,.25-7.38.34-8.43C181.76,261,174.9,248.54,174.9,248.54Z" style="fill: rgb(146, 227, 169); transform-origin: 187.381px 281.27px;" id="el58qc1ewawb" class="animable"></path><path d="M209.11,304.14S221,307,223.74,309.37a3.86,3.86,0,0,1,1.19,2.77L205.7,313Z" style="fill: rgb(185, 121, 100); transform-origin: 215.315px 308.57px;" id="elwvwxwrh6afh" class="animable"></path><g id="elrpooybgpega"><path d="M174.79,303.6l16.72,6v2.05L174,306.06Z" style="opacity: 0.3; transform-origin: 182.755px 307.625px;" class="animable"></path></g><g id="ellpw295truq"><path d="M208.62,302.71a.26.26,0,0,1-.25-.24c-.05-1.72-.09-3.46-.13-5.22-.35-15.75-.76-33.6-8.74-47.52a.25.25,0,0,1,.1-.34.25.25,0,0,1,.34.09c8,14,8.45,32,8.8,47.75,0,1.77.08,3.51.13,5.22a.24.24,0,0,1-.24.26Z" style="opacity: 0.2; transform-origin: 204.17px 276.033px;" class="animable"></path></g><path d="M239.6,264.56a7.5,7.5,0,0,1-1-5c.59-2.44.41-4.54,1-6.32s1.56.53,1.84,1.87S242,258,243,257.58s6.62-7.32,8-7.69.85,1,.85,1,1.41-1.65,2.22-1.26c.21.09.54.67,0,1.52-1.19,1.92-3.89,5.82-3.89,5.82.15-.22,3.83-4.8,4.47-5.42.84-.8,1.64-.75,2.09-.25.64.71-3.73,6.54-3.74,6.92,0,0,2.4-3.44,3.63-3.31s-.17,2.38-1.77,4.13-3.94,5.14-5.59,6.63c-2,1.83-3.82,2.6-6.17,1.57A8.65,8.65,0,0,1,239.6,264.56Z" style="fill: rgb(185, 121, 100); transform-origin: 247.808px 258.636px;" id="elbt8cdsnpn1" class="animable"></path><g id="elrjyxssdlrwp"><path d="M248.49,255.57a.24.24,0,0,1-.14,0,.25.25,0,0,1-.07-.34c1-1.46,2-2.88,3.14-4.22a.24.24,0,0,1,.35,0,.25.25,0,0,1,0,.35c-1.08,1.33-2.13,2.74-3.1,4.19A.26.26,0,0,1,248.49,255.57Z" style="opacity: 0.3; transform-origin: 250.041px 253.257px;" class="animable"></path></g><g id="elidfx9hnekw"><path d="M252.12,259.88a.26.26,0,0,1-.21-.11,11.43,11.43,0,0,0-5.16-4,.26.26,0,0,1-.15-.33.25.25,0,0,1,.32-.14,11.91,11.91,0,0,1,5.4,4.15.25.25,0,0,1-.06.35A.24.24,0,0,1,252.12,259.88Z" style="opacity: 0.3; transform-origin: 249.476px 257.582px;" class="animable"></path></g><g id="eljl6qjssa1z"><path d="M243.48,264a.24.24,0,0,1-.15-.06.25.25,0,0,1-.05-.35,3.74,3.74,0,0,0,.75-2.41,3.8,3.8,0,0,0-1-2.34.24.24,0,0,1,0-.35.25.25,0,0,1,.36,0,4.25,4.25,0,0,1,.24,5.4A.26.26,0,0,1,243.48,264Z" style="opacity: 0.3; transform-origin: 243.719px 261.207px;" class="animable"></path></g><path d="M257.2,312.47H226.39a.88.88,0,0,1-1-.78.69.69,0,0,1,0-.24L239.19,280a2.68,2.68,0,0,1,2.55-1.52h30.83a.87.87,0,0,1,.95.76.62.62,0,0,1-.06.26L259.75,311A2.69,2.69,0,0,1,257.2,312.47Z" style="fill: rgb(38, 50, 56); transform-origin: 249.45px 295.477px;" id="elsro9ff2zf0s" class="animable"></path><g id="elr9vsr1ypzbe"><path d="M272.57,278.51H241.74a2.68,2.68,0,0,0-2.55,1.52l-13.71,31.42a.69.69,0,0,0,0,.24.88.88,0,0,0,1,.78H257.2a2.69,2.69,0,0,0,2.55-1.52l13.71-31.42a.62.62,0,0,0,.06-.26A.87.87,0,0,0,272.57,278.51Z" style="fill: rgb(255, 255, 255); opacity: 0.7; transform-origin: 249.495px 295.492px;" class="animable"></path></g><path d="M253.48,296.19c-.67,1.51-2,2.54-3,2.33s-1.27-1.58-.62-3.09,2-2.53,3-2.32S254.15,294.64,253.48,296.19Z" style="fill: rgb(255, 255, 255); transform-origin: 251.674px 295.815px;" id="elpdypwv9obd" class="animable"></path><g id="el37xuy915az4"><path d="M241.92,278.51h-.18a2.68,2.68,0,0,0-2.55,1.52l-13.71,31.42a.69.69,0,0,0,0,.24.88.88,0,0,0,1,.78h1Z" style="opacity: 0.3; transform-origin: 233.695px 295.493px;" class="animable"></path></g><polygon points="201.39 312.75 201.39 315.29 225.94 312.79 226.31 309.56 201.39 312.75" style="fill: rgb(38, 50, 56); transform-origin: 213.85px 312.425px;" id="elggp6c0lc9w" class="animable"></polygon><g id="ellht8we6fmc"><polygon points="201.39 312.75 201.39 315.29 225.94 312.79 226.31 309.56 201.39 312.75" style="fill: rgb(255, 255, 255); opacity: 0.7; transform-origin: 213.85px 312.425px;" class="animable"></polygon></g><g id="elut66r13sbql"><path d="M340.26,204.17a4.58,4.58,0,0,0-2.33,3.9c0,2.7,3.4,7.32,3.22,8.85S340.8,223,342.4,225s9.74,3.62,9.73,3.57-.9-5.69-2-11.68-9.85-12.75-9.85-12.75" style="opacity: 0.2; transform-origin: 345.03px 216.356px;" class="animable"></path></g></g><g id="freepik--Plant--inject-20" class="animable" style="transform-origin: 90.85px 373.075px;"><path d="M100.6,304.14C86.23,321,82,345.84,90.1,366.44c9-8,15.26-20.19,15.66-30.84S103.37,314.45,100.6,304.14Z" style="fill: rgb(146, 227, 169); transform-origin: 95.9132px 335.29px;" id="el6levg5g56ym" class="animable"></path><path d="M98.1,368.38a41.29,41.29,0,0,0-6.54,25.47c7.77-2.71,14.62-11.48,18.73-18.61s6.4-15.14,8.49-23.1A41.28,41.28,0,0,0,98.1,368.38Z" style="fill: rgb(146, 227, 169); transform-origin: 105.115px 372.995px;" id="el5t1j4bv01n4" class="animable"></path><path d="M96.23,333.48a237.71,237.71,0,0,0-8.7,63.87q0,9.18.73,18.33c0,.47.79.48.75,0a237.34,237.34,0,0,1,3.75-64.39q1.76-8.88,4.19-17.61a.37.37,0,0,0-.72-.2Z" style="fill: rgb(38, 50, 56); transform-origin: 92.2468px 374.621px;" id="el9ekgy6lfplp" class="animable"></path><path d="M88.58,400.9a196.32,196.32,0,0,1,22.61-39.47c.28-.39-.37-.77-.65-.38A197.52,197.52,0,0,0,87.85,400.7c-.18.44.54.64.73.2Z" style="fill: rgb(38, 50, 56); transform-origin: 99.54px 381.016px;" id="elgs2tmd2qnoi" class="animable"></path><path d="M80.14,380a34.42,34.42,0,0,1,5.44,21.24C79.11,399,73.39,391.69,70,385.74s-5.34-12.62-7.08-19.25A34.42,34.42,0,0,1,80.14,380Z" style="fill: rgb(146, 227, 169); transform-origin: 74.2964px 383.865px;" id="eld052kse54qc" class="animable"></path><path d="M88.4,406.15a160.54,160.54,0,0,0-18.58-32.27c-.29-.39-.94,0-.65.38a159.86,159.86,0,0,1,18.51,32.09c.18.44.91.25.72-.2Z" style="fill: rgb(38, 50, 56); transform-origin: 78.7642px 390.159px;" id="eluz1ohlbx2is" class="animable"></path><path d="M88.61,410.06c9.14-9.41,18.48-18.63,27.62-28,.34-.35-.19-.88-.53-.53-9.14,9.4-18.48,18.62-27.62,28-.34.35.19.88.53.54Z" style="fill: rgb(38, 50, 56); transform-origin: 102.155px 395.797px;" id="elv6yc4kd2pl" class="animable"></path><path d="M116.52,377.65a179.49,179.49,0,0,0-21.56,25h1.45a21.43,21.43,0,0,0,20.11-25Z" style="fill: rgb(146, 227, 169); transform-origin: 105.892px 390.15px;" id="elo2oi6nvtbpk" class="animable"></path><path d="M78.9,359.45Q84,367.8,88.52,376.5c.22.43.87.05.65-.38q-4.52-8.69-9.62-17.05a.38.38,0,0,0-.65.38Z" style="fill: rgb(38, 50, 56); transform-origin: 84.0429px 367.807px;" id="elog1i5iplvm8" class="animable"></path><path d="M70.76,331.29a98.89,98.89,0,0,0-2.6,19.52c0,6.08,1.84,12,5.3,16.09s10.43,5.87,13.24,3.53Z" style="fill: rgb(146, 227, 169); transform-origin: 77.43px 351.381px;" id="eljongd6plcw" class="animable"></path><rect x="70.58" y="412.71" width="34.65" height="6.42" style="fill: rgb(38, 50, 56); transform-origin: 87.905px 415.92px;" id="elbr52t4tl4j" class="animable"></rect><polygon points="99.62 442.01 78.1 442.01 74.19 417.67 102.7 417.67 99.62 442.01" style="fill: rgb(38, 50, 56); transform-origin: 88.445px 429.84px;" id="el4ju4a10sqeb" class="animable"></polygon><g id="eln47rn3x97z"><polygon points="74.45 419.26 102.5 419.26 102.15 422.01 74.89 422.01 74.45 419.26" style="opacity: 0.2; transform-origin: 88.475px 420.635px;" class="animable"></polygon></g></g><g id="freepik--Tab--inject-20" class="animable" style="transform-origin: 115.43px 114.7px;"><g id="elaxjsf4lfrmq"><path d="M134.49,149.79h18a4.07,4.07,0,0,0,4.07-4.07V133.29S141.2,143.14,134.49,149.79Z" style="opacity: 0.3; transform-origin: 145.525px 141.54px;" class="animable"></path></g><rect x="74.3" y="79.61" width="78.29" height="65.83" rx="4.94" style="fill: rgb(146, 227, 169); transform-origin: 113.445px 112.525px;" id="elgz591jjved5" class="animable"></rect><g id="elai6hp2wwrsp"><rect x="74.3" y="79.61" width="78.29" height="65.83" rx="4.94" style="fill: rgb(255, 255, 255); opacity: 0.5; transform-origin: 113.445px 112.525px;" class="animable"></rect></g><path d="M78.92,79.61H148a4.55,4.55,0,0,1,4.55,4.55v6.93a0,0,0,0,1,0,0H74.3a0,0,0,0,1,0,0V84.23A4.63,4.63,0,0,1,78.92,79.61Z" style="fill: rgb(146, 227, 169); transform-origin: 113.425px 85.35px;" id="el3lgdv1kb9y7" class="animable"></path><g id="elbt7u5ix17at"><path d="M148.16,86.19a2.51,2.51,0,1,1-2.5-2.51A2.5,2.5,0,0,1,148.16,86.19Z" style="fill: rgb(255, 255, 255); opacity: 0.5; transform-origin: 145.65px 86.19px;" class="animable"></path></g><g id="elasiopq8fmoq"><path d="M141,86.19a2.51,2.51,0,1,1-2.5-2.51A2.5,2.5,0,0,1,141,86.19Z" style="fill: rgb(255, 255, 255); opacity: 0.5; transform-origin: 138.49px 86.19px;" class="animable"></path></g><g id="eljax4p9p5da"><path d="M133.92,86.19a2.51,2.51,0,1,1-2.51-2.51A2.5,2.5,0,0,1,133.92,86.19Z" style="fill: rgb(255, 255, 255); opacity: 0.5; transform-origin: 131.41px 86.19px;" class="animable"></path></g><path d="M112.21,118.08,119,99.43a19.74,19.74,0,0,1,6.81,4.19,20,20,0,0,1,4.6,6.53Z" style="fill: rgb(245, 245, 245); transform-origin: 121.31px 108.755px;" id="elj2zcms5q2ak" class="animable"></path><path d="M112.21,118.08l5.79,19a19.85,19.85,0,1,1,.91-37.67Z" style="fill: rgb(146, 227, 169); transform-origin: 105.634px 118.094px;" id="el40td3fu9zhs" class="animable"></path><path d="M112.21,118.08l18.24-7.84a19.86,19.86,0,0,1-12.38,26.81Z" style="fill: rgb(146, 227, 169); transform-origin: 122.136px 123.645px;" id="eluxzgecz5x4" class="animable"></path><g id="eloawjcttg48k"><path d="M112.21,118.08l18.24-7.84a19.86,19.86,0,0,1-12.38,26.81Z" style="opacity: 0.3; transform-origin: 122.136px 123.645px;" class="animable"></path></g></g><g id="freepik--character-2--inject-20" class="animable" style="transform-origin: 393.367px 288.97px;"><path d="M388.32,184.23c-3.36.68-4.69,3.37-8.05,10.41-4.25,8.86-10.43,24.85-11.83,25-2,.19-27.16-9.63-27.16-9.63l-3.91,4.43s13.19,17.64,34.07,23.23c3.75,1,8.48-3.24,13-9.05.88-1.13,1.74-2.32,2.61-3.55a181.55,181.55,0,0,0,12.47-21.54l-11.2-19.28Z" style="fill: rgb(146, 227, 169); transform-origin: 368.445px 211.023px;" id="elb10lkv1bfgj" class="animable"></path><g id="elsti9e1etf8"><path d="M387.26,195.48a124.11,124.11,0,0,1-5.05,15.34,8.77,8.77,0,0,0-.57,4.66,68.92,68.92,0,0,0,3.15,11.94c.72,2.11,4,2,4.09,4.19.88-1.13,1.75-2.33,2.61-3.55l1.92-7.62Z" style="isolation: isolate; opacity: 0.2; transform-origin: 387.476px 213.545px;" class="animable"></path></g><path d="M372.62,223.07a2.21,2.21,0,0,0,1.53-2.73l-8.42-35.41A4.1,4.1,0,0,0,362,182l-27-.56a2.18,2.18,0,0,0-.88.06,2.22,2.22,0,0,0-1.52,2.74l8.42,35.4a4.1,4.1,0,0,0,3.76,2.93l27,.56A2.32,2.32,0,0,0,372.62,223.07Z" style="fill: rgb(38, 50, 56); transform-origin: 353.375px 202.282px;" id="elbzt3crvxoyb" class="animable"></path><g id="elrv80ba76jn"><path d="M372.62,223.07a2.21,2.21,0,0,0,1.53-2.73l-8.42-35.41A4.1,4.1,0,0,0,362,182l-27-.56a2.18,2.18,0,0,0-.88.06,2.22,2.22,0,0,0-1.52,2.74l8.42,35.4a4.1,4.1,0,0,0,3.76,2.93l27,.56A2.32,2.32,0,0,0,372.62,223.07Z" style="fill: rgb(255, 255, 255); isolation: isolate; opacity: 0.2; transform-origin: 353.375px 202.282px;" class="animable"></path></g><path d="M369.85,223a2.21,2.21,0,0,0,1.53-2.73L363,184.88a4.12,4.12,0,0,0-3.75-2.94l-27-.55a2.13,2.13,0,0,0-.87.07,2.21,2.21,0,0,0-1.53,2.73l8.43,35.41a4.12,4.12,0,0,0,3.75,2.93l27,.55A2.08,2.08,0,0,0,369.85,223Z" style="fill: rgb(38, 50, 56); transform-origin: 350.615px 202.232px;" id="elyxodgrtb83i" class="animable"></path><g id="elmreqh88d6d"><path d="M369.85,223a2.21,2.21,0,0,0,1.53-2.73L363,184.88a4.12,4.12,0,0,0-3.75-2.94l-27-.55a2.13,2.13,0,0,0-.87.07,2.21,2.21,0,0,0-1.53,2.73l8.43,35.41a4.12,4.12,0,0,0,3.75,2.93l27,.55A2.08,2.08,0,0,0,369.85,223Z" style="fill: rgb(255, 255, 255); isolation: isolate; opacity: 0.3; transform-origin: 350.615px 202.232px;" class="animable"></path></g><g id="elbxv0juf9new"><path d="M347.1,199.66a2,2,0,0,1,2.21-1.83,3.7,3.7,0,0,1,3.36,2.7,2.07,2.07,0,0,1,.07.78,2,2,0,0,1-2.21,1.81,3.71,3.71,0,0,1-3.36-2.7A1.93,1.93,0,0,1,347.1,199.66Z" style="fill: rgb(255, 255, 255); isolation: isolate; opacity: 0.2; transform-origin: 349.92px 200.475px;" class="animable"></path></g><path d="M336.37,203.83c.53,0,2.79,1.07,3.85.33s.07-1.35.07-1.35c-2-.47-4.08-2.91-5.27-2.21s-3.14,1.57-2.85,2.68a23.87,23.87,0,0,0,1.17,3,1.72,1.72,0,0,0-.11,1.63,2,2,0,0,0,1.43,1.19,1.81,1.81,0,0,0-.53,1.41c.08.84,2.3,2,2.3,2s-.43,1.32.07,1.83a3.55,3.55,0,0,0,3.1.7c1.3-.31,2.18-.75,2.09-2.05s-2.42-1.31-2.42-1.31,4.38-1.33,3.45-2.16-4.42-.73-4.42-.73,5.93-1.17,5-2.39-6.85-.88-6.85-.88S335.84,203.87,336.37,203.83Z" style="fill: rgb(233, 179, 118); transform-origin: 337.77px 207.809px;" id="ellnz0706sawi" class="animable"></path><polygon points="386.79 413.88 389.32 435.36 381.61 436.43 373.5 416.24 386.79 413.88" style="fill: rgb(233, 179, 118); transform-origin: 381.41px 425.155px;" id="elydaomye2cw" class="animable"></polygon><path d="M375.49,431.17c-.12-1.31,0-2.41,1.51-2.48l2.17-.12a3.85,3.85,0,0,1,2.06.93c5,3.17,7-.93,9-.93,2.48,0,.88,7.28,1,7.66l2.71,8.45c.24.71-.24,2.23-1.06,2.43a1.73,1.73,0,0,1-.45.05H363.63c-4.57,0-4.62-5.13-2.74-5.5,8.47-1.6,11.81-4.14,14.6-6A31.43,31.43,0,0,0,375.49,431.17Z" style="fill: rgb(146, 227, 169); transform-origin: 376.863px 437.865px;" id="eldfhpru1grwk" class="animable"></path><g id="elxolgc7s5wrk"><path d="M363.63,447.16h28.76a1.73,1.73,0,0,0,.45-.05c.56-.14,1-.88,1.08-1.57l0-.64H360A3.61,3.61,0,0,0,363.63,447.16Z" style="fill: rgb(255, 255, 255); opacity: 0.4; transform-origin: 376.96px 446.035px;" class="animable"></path></g><path d="M371,438.77a7.41,7.41,0,0,1,1,1,1.47,1.47,0,0,0,.1.13s0,0,0,0l.05.07c.07.1.14.19.2.29a5.58,5.58,0,0,1,.35.58.38.38,0,1,0,.65-.38,7.5,7.5,0,0,0-1.8-2.2.37.37,0,0,0-.53.53Z" style="fill: rgb(38, 50, 56); transform-origin: 372.172px 439.613px;" id="el0hmnwr61utwv" class="animable"></path><path d="M373.65,437.3a7.65,7.65,0,0,1,.89.91l.1.12,0,.05,0,0,.18.25c.13.18.24.36.35.54a.38.38,0,0,0,.51.14.39.39,0,0,0,.14-.52,8.32,8.32,0,0,0-1.7-2,.37.37,0,1,0-.53.53Z" style="fill: rgb(38, 50, 56); transform-origin: 374.674px 438.019px;" id="elmg251xg95b" class="animable"></path><path d="M375.6,436.07a4,4,0,0,1,.44.27l.11.07s-.07-.05,0,0l.06.05.19.17.17.18.08.09,0,.05,0,0,0,0a3,3,0,0,1,.27.42.37.37,0,1,0,.64-.38,3.56,3.56,0,0,0-1.59-1.55.37.37,0,0,0-.38.64Z" style="fill: rgb(38, 50, 56); transform-origin: 376.51px 436.47px;" id="elf8acfo2rfvp" class="animable"></path><path d="M375.79,433.44a5.83,5.83,0,0,1,.59,0l.48.08a6.64,6.64,0,0,1,1.08.3.37.37,0,0,0,.46-.26.38.38,0,0,0-.26-.46,7,7,0,0,0-2.35-.44.38.38,0,0,0-.37.38.38.38,0,0,0,.37.37Z" style="fill: rgb(38, 50, 56); transform-origin: 376.916px 433.247px;" id="elehozow87u3r" class="animable"></path><g id="elro7ccawz9cq"><g style="opacity: 0.3; transform-origin: 387.602px 432.368px;" class="animable"><path d="M383.89,433.71a2.18,2.18,0,0,0,1.06,1.94,3.44,3.44,0,0,0,1.5.19l4.58-.12,0,0c.24-2,.89-6.84-1-6.84-1.48,0-3.05,2.78-6.16,2C383.91,431.86,383.86,433.21,383.89,433.71Z" id="elud302xywhfd" class="animable" style="transform-origin: 387.602px 432.368px;"></path></g></g><path d="M363,347.15c1.37-12.43,18.68-78.37,18.68-78.37l22-.53,33.86-1s2,17.67,2,40.82c0,0-1.64,98.83-3,122.36l-18.6.71C415.84,412.7,413,355,413,355c-1.28-10.45-2.43-41.29-3.34-50.1q-.57-2.93-1.12-5.87c-3.61,9.55-20.19,50.42-21.47,56.28l6.81,77.72-20-.77S361.62,359.57,363,347.15Z" style="fill: rgb(38, 50, 56); transform-origin: 401.216px 350.14px;" id="elmt8vs0brnqh" class="animable"></path><path d="M393.31,271.34a20.66,20.66,0,0,1-14.21,13.29.28.28,0,1,0,.16.54,21.29,21.29,0,0,0,14.62-13.68c.11-.34-.46-.49-.57-.15Z" id="el4t3chep4oua" class="animable" style="transform-origin: 386.396px 278.165px;"></path><path d="M410.18,272.27q-.58,8.33-1.18,16.66c0,.36-.6.36-.58,0l.6-8.56c-1.45,1.06-3.14-.22-3.61-1.64a13.14,13.14,0,0,1,.12-7.3c.1-.35.66-.2.57.14a14.59,14.59,0,0,0-.48,4.92,6.39,6.39,0,0,0,.55,2.58c.47.85,1.64,1.58,2.58.8a.28.28,0,0,1,.31,0l.54-7.56C409.62,271.91,410.2,271.91,410.18,272.27Z" id="elb7fgo00h2en" class="animable" style="transform-origin: 407.566px 280.215px;"></path><path d="M424,271.25c-.08,7.36,5.9,13.52,13.64,14.09.37,0,.37-.51,0-.54-7.43-.56-13.14-6.51-13.06-13.55a.29.29,0,0,0-.58,0Z" id="elgpkrka06b7t" class="animable" style="transform-origin: 430.958px 278.152px;"></path><polygon points="421.17 414.92 424.45 436.97 432.28 437.33 434.82 416.07 421.17 414.92" style="fill: rgb(38, 50, 56); transform-origin: 427.995px 426.125px;" id="el49pwq6b54bg" class="animable"></polygon><path d="M439,447.21H421.43a3.76,3.76,0,0,1,.06-2.48,9.56,9.56,0,0,1,.26-.92l0-.05c.16-.5.35-1.11.55-1.77a65.89,65.89,0,0,0,1.35-8.88s3.31-3.05,6.72-1.62c3,1.25,2.53,2.84,2.53,2.84s.05,4.11,2.32,6c1.4,1.14,2.8,2,3.47,3.46a4.57,4.57,0,0,1,.29.86.52.52,0,0,1,0,.11A6,6,0,0,1,439,447.21Z" style="fill: rgb(146, 227, 169); transform-origin: 430.183px 439.159px;" id="elry2xycun0pg" class="animable"></path><g id="eldmswyqe13bs"><path d="M421.49,444.73a3.76,3.76,0,0,0-.06,2.48H439a6,6,0,0,0,.07-2.48Z" style="fill: rgb(255, 255, 255); opacity: 0.4; transform-origin: 430.208px 445.97px;" class="animable"></path></g><path d="M432,437.23a2.52,2.52,0,0,0-3.16.18c-.24.22-.61-.12-.37-.33a3.08,3.08,0,0,1,3.9-.18c.26.18-.11.52-.37.33Z" style="fill: rgb(38, 50, 56); transform-origin: 430.425px 436.886px;" id="elnq8sonne22h" class="animable"></path><path d="M432.47,438.73a2.53,2.53,0,0,0-3.17.18c-.24.22-.6-.12-.37-.33a3.08,3.08,0,0,1,3.9-.18c.26.19-.1.52-.36.33Z" style="fill: rgb(38, 50, 56); transform-origin: 430.888px 438.386px;" id="elfnz33wdc0td" class="animable"></path><path d="M433,440.11a2.52,2.52,0,0,0-3.16.18c-.24.22-.61-.12-.37-.33a3.08,3.08,0,0,1,3.9-.18c.26.19-.11.52-.37.33Z" style="fill: rgb(38, 50, 56); transform-origin: 431.425px 439.766px;" id="elmgjn55kv69r" class="animable"></path><path d="M381.82,263.64c-3.12,5.12-3.12,9.24-.15,10.29,0,0,27,4.58,54.68,1.44,6.66.37,3.4-5.8,3.4-5.8l.15-85.34c-21-4.45-46.43-.33-51.58,0Z" style="fill: rgb(146, 227, 169); transform-origin: 410.004px 229.323px;" id="el9dubz1m74vg" class="animable"></path><g id="eli0qo5lt5jmj"><path d="M439.81,233.85V205.63s4.14,28.93,2.06,36.1Z" style="isolation: isolate; opacity: 0.2; transform-origin: 441.132px 223.68px;" class="animable"></path></g><path d="M401.63,146.48s-10.21-5.75-4.15-11.91c4.78-4.86,9-4.15,15.4-3,15.67,2.85,14.76,9.38,14.76,9.38Z" style="fill: rgb(38, 50, 56); transform-origin: 411.604px 138.605px;" id="elceufvyoipve" class="animable"></path><path d="M421.58,179.36s-.84-6,2.68-16.43c0,0-.54-.28-.54-.29.48-1.46,1-2.8,1.46-4l0,0-14.82,8.29c.19,3.39-1.31,9.85-2.15,12.58,0,0-2,4.9,4.59,5.41C417.65,185.28,421.58,179.36,421.58,179.36Z" style="fill: rgb(233, 179, 118); transform-origin: 416.552px 171.788px;" id="elogydlxq1t7" class="animable"></path><g id="el1bjevzww94w"><path d="M409.92,171.65l8.39-1.51c-.87,2.55-3.29,5.51-9.08,5.51A24.67,24.67,0,0,0,409.92,171.65Z" style="opacity: 0.2; transform-origin: 413.77px 172.895px;" class="animable"></path></g><path d="M425.61,151.62c-1.37,9.11-2,14.27-7,18.52-7.59,6.39-18.29,1.32-19.67-8-1.24-8.42,1.21-21.9,10.51-24.67A12.71,12.71,0,0,1,425.61,151.62Z" style="fill: rgb(233, 179, 118); transform-origin: 412.202px 154.971px;" id="elzpguvjkil8" class="animable"></path><path d="M427.75,140.71c-11.18-10.77-22.56-4.72-26.91,1.18l19.5.23c.86,0,1.34.87,1.16,2.5,0,0-6.77,12.12,2.56,18.93,3.33-1.28,4-6.82,5.31-10.05C431.31,148.7,433.76,141.63,427.75,140.71Z" style="fill: rgb(38, 50, 56); transform-origin: 416.195px 149.162px;" id="el29rzbbyr7jq" class="animable"></path><path d="M428.55,159.57a8.6,8.6,0,0,1-4.75,4.67c-2.85,1.12-3.6-2-3.09-4.82.46-2.58,1.5-5.67,4.5-5.57S429.63,157,428.55,159.57Z" style="fill: rgb(233, 179, 118); transform-origin: 424.736px 159.161px;" id="el9r4jdrx6lh" class="animable"></path><path d="M411.46,153.35c-.08.93-.64,1.64-1.26,1.58s-1-.86-1-1.8.65-1.65,1.26-1.59S411.55,152.41,411.46,153.35Z" style="fill: rgb(38, 50, 56); transform-origin: 410.335px 153.235px;" id="elwrnk2xovz2c" class="animable"></path><path d="M402.72,152.91c-.09.93-.65,1.64-1.26,1.58s-1-.86-1-1.8.64-1.65,1.26-1.59S402.8,152,402.72,152.91Z" style="fill: rgb(38, 50, 56); transform-origin: 401.595px 152.795px;" id="elmskwh6dm2xg" class="animable"></path><path d="M406.1,152.22s-3.38,4.4-4.49,6.21c1.2,1.29,3.49.95,3.49.95Z" style="fill: rgb(213, 135, 69); transform-origin: 403.855px 155.82px;" id="ellwzbu832xaj" class="animable"></path><path d="M415,148.89a.43.43,0,0,1-.43-.1,3.58,3.58,0,0,0-3-1,.45.45,0,0,1-.54-.32.44.44,0,0,1,.33-.53,4.39,4.39,0,0,1,3.85,1.19.43.43,0,0,1,0,.62A.39.39,0,0,1,415,148.89Z" style="fill: rgb(38, 50, 56); transform-origin: 413.18px 147.891px;" id="elmvgee14qucc" class="animable"></path><path d="M408.33,163l-.46,0a.37.37,0,0,1-.33-.41.35.35,0,0,1,.4-.34,5.12,5.12,0,0,0,3.77-1.45.37.37,0,0,1,.53.05.38.38,0,0,1-.05.53A6.17,6.17,0,0,1,408.33,163Z" style="fill: rgb(38, 50, 56); transform-origin: 409.931px 161.855px;" id="elykw6nn6siei" class="animable"></path><g id="elnkilcm2gfl"><path d="M422.26,159.48h-.05a.25.25,0,0,1-.19-.3,4.9,4.9,0,0,1,1.11-2.23,3.17,3.17,0,0,1,1.81-1.09,1.94,1.94,0,0,1,2,.88.25.25,0,1,1-.44.24,1.43,1.43,0,0,0-1.45-.62,2.67,2.67,0,0,0-1.52.92,4.34,4.34,0,0,0-1,2A.26.26,0,0,1,422.26,159.48Z" style="opacity: 0.2; transform-origin: 424.492px 157.654px;" class="animable"></path></g><path d="M399.36,148.16a.41.41,0,0,1-.21-.14.44.44,0,0,1,.06-.62,4.34,4.34,0,0,1,3.89-.92.46.46,0,0,1,.29.56.44.44,0,0,1-.55.29,3.35,3.35,0,0,0-3.07.75A.41.41,0,0,1,399.36,148.16Z" style="fill: rgb(38, 50, 56); transform-origin: 401.228px 147.266px;" id="elbgo7ijrjctg" class="animable"></path><g id="el3fg7u59rvia"><path d="M430.75,149.7l-11.19.27a23.44,23.44,0,0,1,1.2-3.78H431.5A15.82,15.82,0,0,1,430.75,149.7Z" style="fill: rgb(255, 255, 255); opacity: 0.3; transform-origin: 425.53px 148.08px;" class="animable"></path></g><g id="elh5qr7ohww2t"><g style="opacity: 0.2; transform-origin: 413.44px 160.635px;" class="animable"><path d="M412.68,159a4.47,4.47,0,0,1,1.17,3.27,2.93,2.93,0,0,0,.3-1.93C413.91,159.32,412.68,159,412.68,159Z" id="elphk16ptjhxo" class="animable" style="transform-origin: 413.44px 160.635px;"></path></g></g><polygon points="408.57 176.93 402.8 182.13 412.43 193.81 426.35 182.07 422.23 176.01 413.52 183.27 408.57 176.93" style="fill: rgb(146, 227, 169); transform-origin: 414.575px 184.91px;" id="el0dgrue02tomc" class="animable"></polygon><g id="elzw4el700m0t"><polygon points="408.57 176.93 402.8 182.13 412.43 193.81 426.35 182.07 422.23 176.01 413.52 183.27 408.57 176.93" style="fill: rgb(255, 255, 255); opacity: 0.8; transform-origin: 414.575px 184.91px;" class="animable"></polygon></g><g id="elf96rvltb3ef"><path d="M439.53,245.88v10s-22.19-6.48-35.26-18.17c-9.31-8.33-7.86-11.83-7.86-11.83l10.55,1Z" style="isolation: isolate; opacity: 0.2; transform-origin: 417.929px 240.88px;" class="animable"></path></g><g id="elra1uygueoj"><path d="M432.57,208.07,434,231.65c3.93,2.51,6.54-1,7.14-4.55v-6.79Z" style="isolation: isolate; opacity: 0.2; transform-origin: 436.855px 220.285px;" class="animable"></path></g><path d="M432.54,209.59s7.13,18.6,5.35,19.73S407.11,225,407.11,225l-4.48,6.43c1,4.22,50,30.85,54,8.58,2.08-11.6-6-39-9.05-47.48-.85-2.38-5.15-7.47-7.57-8.21a5.41,5.41,0,0,0-2.5-.22C428.26,185.79,432.54,209.59,432.54,209.59Z" style="fill: rgb(146, 227, 169); transform-origin: 429.799px 216.415px;" id="el6458wcsbnv6" class="animable"></path><path d="M402.2,232c-3.36.27-3.48-4.79-5.22-5a9.78,9.78,0,0,1-3-.76s1.11,3.05,0,2.8-4.66-.42-5.53-3.32,2.29-9.09,3-10,4.5-.6,4.5-.6-4.07-1.05-6.3-1.36-2.66-2.87.46-2.3c1.28.23,11.39.31,12.48,1.35s5.16,11.26,5.16,11.26C409.3,225,405.48,233.57,402.2,232Z" style="fill: rgb(233, 179, 118); transform-origin: 397.99px 221.785px;" id="elaqnopw7du7d" class="animable"></path><g id="elg8oe97lx1p"><g style="opacity: 0.3; transform-origin: 394.258px 220.769px;" class="animable"><path d="M396,214.87a11.51,11.51,0,0,1,3.1.2.29.29,0,0,1,.2.35.28.28,0,0,1-.3.21,11.51,11.51,0,0,0-2.93-.2C395.74,215.43,395.68,214.89,396,214.87Z" id="ela59p7udtppb" class="animable" style="transform-origin: 397.549px 215.236px;"></path><path d="M390.83,217.93c-.32.17-.65-.3-.33-.46,1.89-1,3.88-.44,5.8.2.34.11.1.63-.25.52C394.37,217.62,392.51,217.08,390.83,217.93Z" id="elukl3c1eouqa" class="animable" style="transform-origin: 393.417px 217.565px;"></path><path d="M389.35,220.43a5.64,5.64,0,0,1,5.35-.23.28.28,0,0,1,.09.4.28.28,0,0,1-.32.12,5.1,5.1,0,0,0-4.8.18C389.36,221.09,389,220.62,389.35,220.43Z" id="elinflvc911ja" class="animable" style="transform-origin: 392.023px 220.289px;"></path><path d="M392.06,224.68a5,5,0,0,1-.34-.94c-.08-.35.45-.55.54-.2a4.05,4.05,0,0,0,1.87,2.6c.32.18.08.7-.23.52h0a4.63,4.63,0,0,1-1.49-1.36s-.07,0-.11,0a1.54,1.54,0,0,0-1.67.44c-.24.28-.68-.08-.43-.36A2.07,2.07,0,0,1,392.06,224.68Z" id="el5fmnuqa560u" class="animable" style="transform-origin: 392.204px 225.027px;"></path></g></g></g><defs>     <filter id="active" height="200%">         <feMorphology in="SourceAlpha" result="DILATED" operator="dilate" radius="2"></feMorphology>                <feFlood flood-color="#32DFEC" flood-opacity="1" result="PINK"></feFlood>        <feComposite in="PINK" in2="DILATED" operator="in" result="OUTLINE"></feComposite>        <feMerge>            <feMergeNode in="OUTLINE"></feMergeNode>            <feMergeNode in="SourceGraphic"></feMergeNode>        </feMerge>    </filter>    <filter id="hover" height="200%">        <feMorphology in="SourceAlpha" result="DILATED" operator="dilate" radius="2"></feMorphology>                <feFlood flood-color="#ff0000" flood-opacity="0.5" result="PINK"></feFlood>        <feComposite in="PINK" in2="DILATED" operator="in" result="OUTLINE"></feComposite>        <feMerge>            <feMergeNode in="OUTLINE"></feMergeNode>            <feMergeNode in="SourceGraphic"></feMergeNode>        </feMerge>            <feColorMatrix type="matrix" values="0   0   0   0   0                0   1   0   0   0                0   0   0   0   0                0   0   0   1   0 "></feColorMatrix>    </filter></defs></svg>